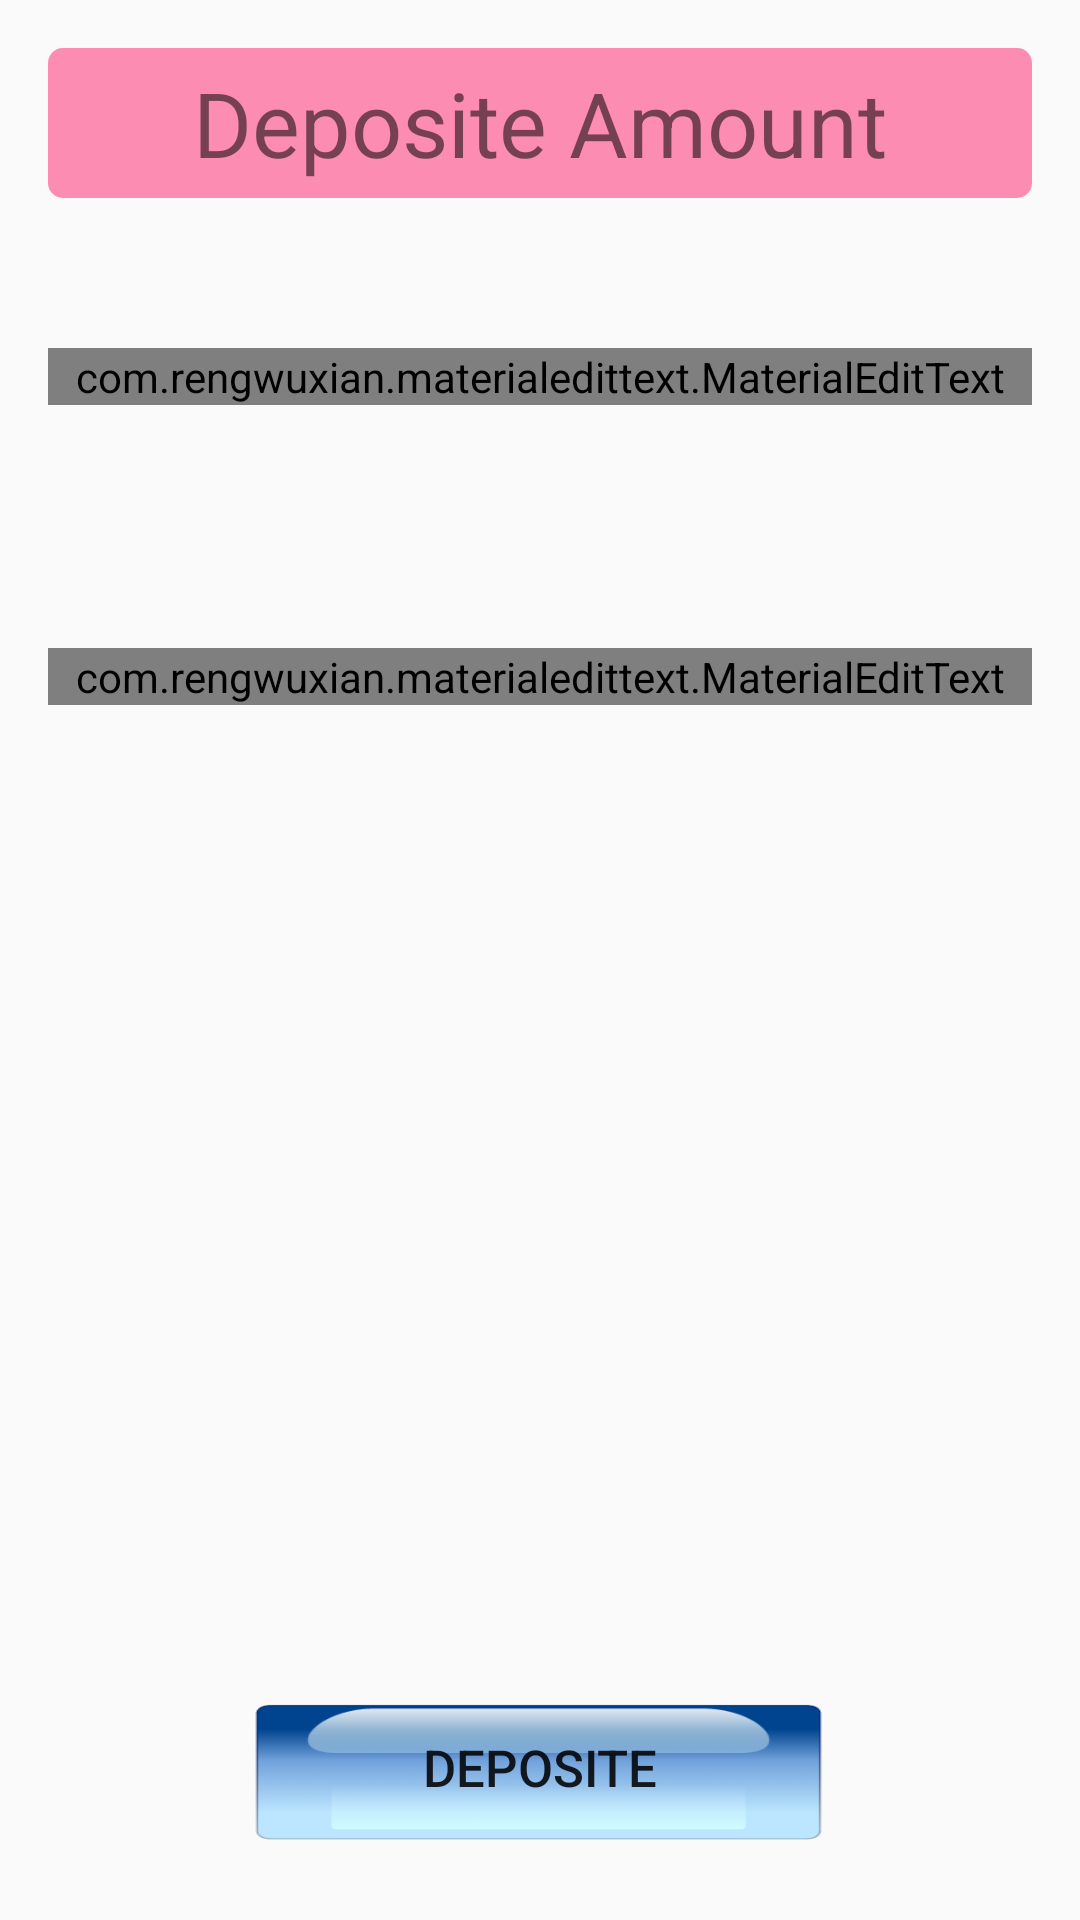

Android layout source for this screen:
<!-- AndroidManifest.xml: application theme MyMaterialTheme -->
<!-- res/layout/activity_deposite.xml -->
<?xml version="1.0" encoding="utf-8"?>
<RelativeLayout xmlns:android="http://schemas.android.com/apk/res/android"
    xmlns:app="http://schemas.android.com/apk/res-auto"
    xmlns:tools="http://schemas.android.com/tools"
    android:id="@+id/activity_transfer"
    android:layout_width="match_parent"
    android:layout_height="match_parent"
    android:paddingBottom="@dimen/activity_vertical_margin"
    android:paddingLeft="@dimen/activity_horizontal_margin"
    android:paddingRight="@dimen/activity_horizontal_margin"
    android:paddingTop="@dimen/activity_vertical_margin"
    tools:context="rahulkumardas.chitfund.ui.bank.WithdrawActivity">

    <TextView
        android:layout_width="match_parent"
        android:layout_height="50dp"
        android:background="@drawable/back_row"
        android:gravity="center"
        android:text="Deposite Amount"
        android:textSize="30dp" />

    <com.rengwuxian.materialedittext.MaterialEditText
        android:id="@+id/amount"
        android:layout_width="match_parent"
        android:layout_height="wrap_content"
        android:layout_marginTop="100dp"
        android:hint="Amount"
        android:inputType="number"
        app:met_floatingLabel="highlight"
        app:met_iconLeft="@mipmap/amount" />

    <com.rengwuxian.materialedittext.MaterialEditText
        android:id="@+id/reference"
        android:layout_width="match_parent"
        android:layout_height="wrap_content"
        android:layout_marginTop="200dp"
        android:hint="Reference"
        app:met_floatingLabel="highlight"
        app:met_iconLeft="@mipmap/amount" />

    <Button
        android:id="@+id/depositeNow"
        android:layout_width="wrap_content"
        android:layout_height="70dp"
        android:layout_alignParentBottom="true"
        android:layout_marginLeft="40dp"
        android:layout_marginRight="40dp"
        android:background="@drawable/buttons"
        android:text="Deposite"
        android:textSize="17dp" />

</RelativeLayout>
<!-- resources referenced by this layout -->
<resources>
  <dimen name="activity_horizontal_margin">16dp</dimen>
  <dimen name="activity_vertical_margin">16dp</dimen>
  <!-- drawable back_row (drawable) -->
  <?xml version="1.0" encoding="utf-8"?>
  <shape
    xmlns:android="http://schemas.android.com/apk/res/android">
      <corners android:radius="5.0dip" />
      <solid android:color="@color/colorAccentSemi" />
      <padding android:left="5.0dip" android:right="5.0dip" />
  </shape>
  <!-- drawable buttons (drawable) -->
  <?xml version="1.0" encoding="utf-8"?>
  <selector
    xmlns:android="http://schemas.android.com/apk/res/android">
      
      <item android:state_pressed="true" android:drawable="@drawable/pressed" />
      <item android:drawable="@drawable/normal" />
  </selector>
  <style name="MyMaterialTheme" parent="MyMaterialTheme.Base">
  
      </style>
  <color name="colorAccentSemi">#96FF4081</color>
  <!-- drawable pressed: png bitmap (drawable, 7561 bytes) -->
  <!-- drawable normal: png bitmap (drawable, 10090 bytes) -->
  <style name="MyMaterialTheme.Base" parent="Theme.AppCompat.Light.DarkActionBar">
          <item name="windowNoTitle">true</item>
          <item name="windowActionBar">false</item>
          <item name="colorPrimary">@color/colorPrimary</item>
          <item name="colorPrimaryDark">@color/colorPrimaryDark</item>
          <item name="colorAccent">@color/colorAccent</item>
      </style>
  <color name="colorPrimary">#3F51B5</color>
  <color name="colorPrimaryDark">#303F9F</color>
  <color name="colorAccent">#ff4081</color>
</resources>
